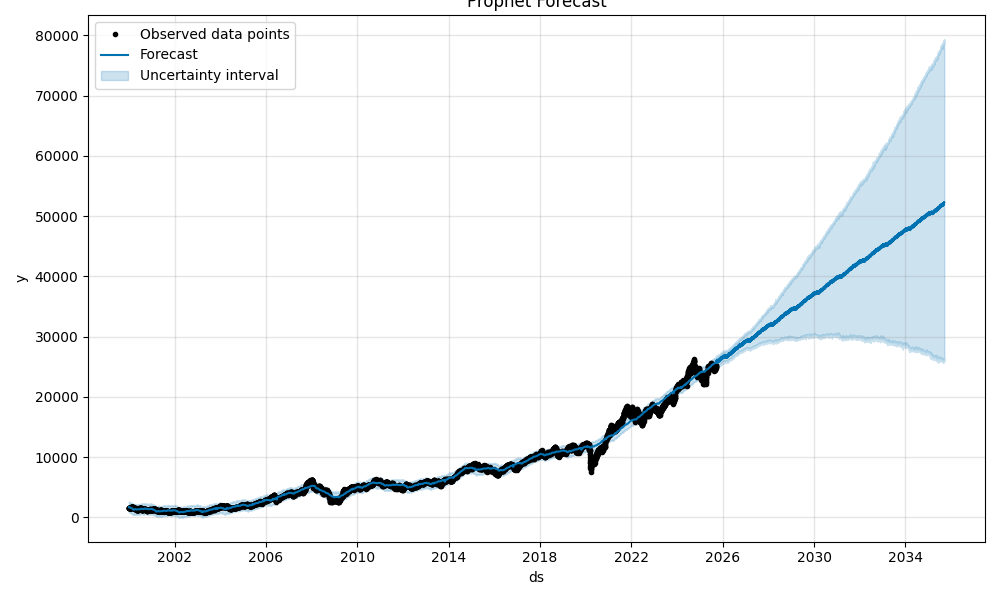

Data behind this chart, as committed beside it:
ds, yhat, yhat_lower, yhat_upper
2000-01-03, 1726, 915, 2566
2000-01-04, 1732, 858.3, 2588
2000-01-05, 1724, 931.3, 2540
2000-01-06, 1735, 892.8, 2537
2000-01-07, 1726, 989.3, 2496
2000-01-10, 1726, 876.2, 2549
2000-01-11, 1727, 892.7, 2640
2000-01-12, 1714, 888.8, 2574
2000-01-13, 1721, 882.7, 2600
2000-01-14, 1706, 834.6, 2478
2000-01-17, 1690, 822.9, 2513
2000-01-18, 1686, 869.9, 2464
2000-01-19, 1669, 908.5, 2459
2000-01-20, 1671, 826.2, 2499
2000-01-21, 1653, 854, 2478
2000-01-24, 1630, 807, 2443
2000-01-25, 1625, 782.9, 2428
2000-01-27, 1611, 814.3, 2494
2000-01-28, 1595, 778.3, 2461
2000-01-31, 1580, 804.5, 2411
2000-02-01, 1580, 733.1, 2444
2000-02-02, 1567, 734.6, 2355
2000-02-03, 1574, 728.5, 2455
2000-02-04, 1563, 687.3, 2388
2000-02-07, 1561, 747.6, 2367
2000-02-08, 1564, 702.6, 2403
2000-02-09, 1554, 749.2, 2386
2000-02-10, 1565, 733.9, 2431
2000-02-11, 1555, 683, 2356
2000-02-14, 1554, 724.3, 2357
2000-02-15, 1556, 719, 2399
2000-02-16, 1544, 766, 2359
2000-02-17, 1551, 730.5, 2370
2000-02-18, 1538, 678.6, 2316
2000-02-21, 1523, 681.4, 2398
2000-02-22, 1520, 668, 2322
2000-02-23, 1502, 683.9, 2306
2000-02-24, 1503, 626.8, 2323
2000-02-25, 1484, 667.9, 2332
2000-02-28, 1454, 524.7, 2251
2000-02-29, 1446, 619.7, 2282
2000-03-01, 1424, 638.2, 2235
2000-03-02, 1422, 532, 2276
2000-03-03, 1400, 572.5, 2316
2000-03-06, 1367, 567.1, 2168
2000-03-07, 1360, 505.3, 2148
2000-03-08, 1340, 508.5, 2152
2000-03-09, 1341, 499.9, 2215
2000-03-10, 1322, 472.8, 2128
2000-03-13, 1303, 403.7, 2154
2000-03-14, 1302, 433.4, 2091
2000-03-15, 1288, 433.7, 2104
2000-03-16, 1295, 418.6, 2099
2000-03-21, 1289, 454.4, 2130
2000-03-22, 1281, 440.6, 2117
2000-03-23, 1295, 482.3, 2150
2000-03-24, 1289, 418.6, 2124
2000-03-27, 1305, 469, 2127
2000-03-28, 1314, 514.6, 2123
2000-03-29, 1310, 512.1, 2100
... 9,983 more rows
